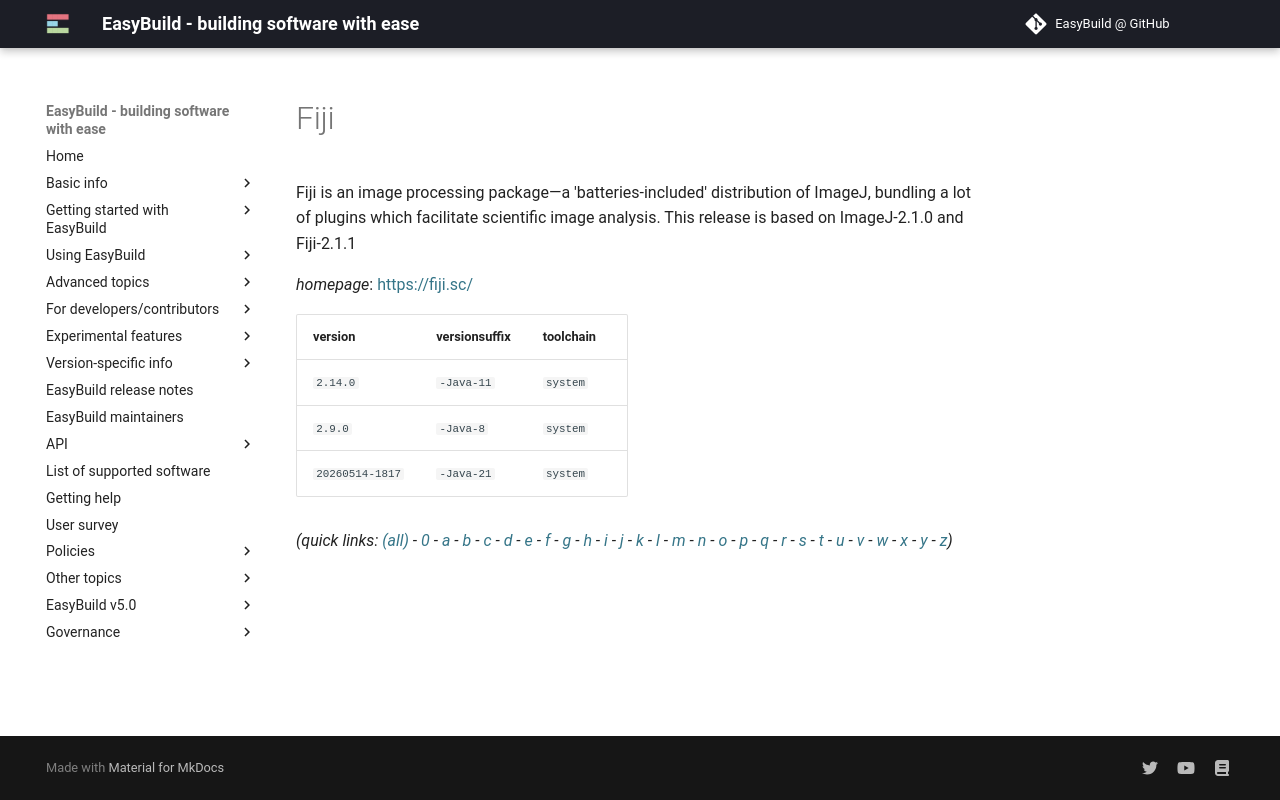

repository: easybuilders/easybuild-docs · page: version-specific/supported-software/f/Fiji/index.html · generator: mkdocs

---
search:
  boost: 0.5
---
# Fiji

Fiji is an image processing package—a 'batteries-included' distribution of  ImageJ, bundling a lot of plugins which facilitate scientific image analysis. This release is based on ImageJ-2.1.0 and Fiji-2.1.1

*homepage*: <https://fiji.sc/>

version | versionsuffix | toolchain
--------|---------------|----------
``2.14.0`` | ``-Java-11`` | ``system``
``2.9.0`` | ``-Java-8`` | ``system``


*(quick links: [(all)](../index.md) - [0](../0/index.md) - [a](../a/index.md) - [b](../b/index.md) - [c](../c/index.md) - [d](../d/index.md) - [e](../e/index.md) - [f](../f/index.md) - [g](../g/index.md) - [h](../h/index.md) - [i](../i/index.md) - [j](../j/index.md) - [k](../k/index.md) - [l](../l/index.md) - [m](../m/index.md) - [n](../n/index.md) - [o](../o/index.md) - [p](../p/index.md) - [q](../q/index.md) - [r](../r/index.md) - [s](../s/index.md) - [t](../t/index.md) - [u](../u/index.md) - [v](../v/index.md) - [w](../w/index.md) - [x](../x/index.md) - [y](../y/index.md) - [z](../z/index.md))*
